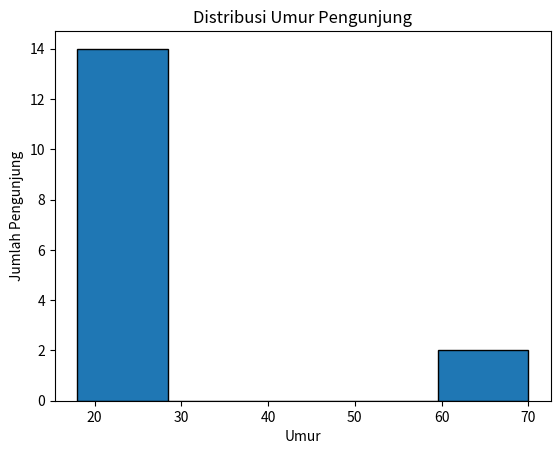
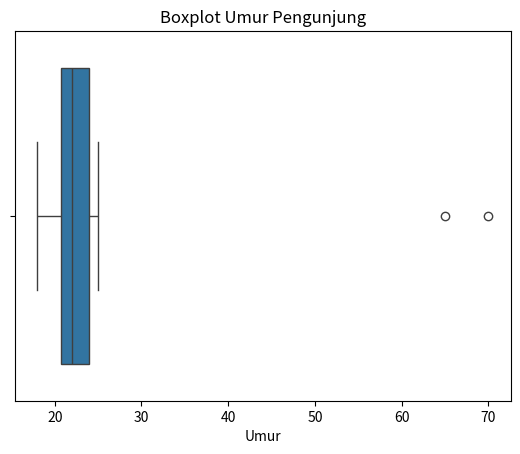

Python code for these plots, in order:
import pandas as pd
import matplotlib.pyplot as plt
import seaborn as sns

# Data umur pengunjung mall
data_pengunjung = {
    "Umur": [18, 22, 25, 22, 24, 19, 21, 23,
             22, 65, 20, 22, 19, 24, 70, 21]
}

# Membuat DataFrame
df_mall = pd.DataFrame(data_pengunjung)

# ==========================================
# 1. ANALISIS TEKS
# ==========================================

print("Statistik Deskriptif Data Pengunjung:")
print(df_mall.describe())


# ==========================================
# 2. VISUALISASI HISTOGRAM
# ==========================================

plt.hist(
    df_mall["Umur"],
    bins=5,
    edgecolor="black"
)

plt.title("Distribusi Umur Pengunjung")
plt.xlabel("Umur")
plt.ylabel("Jumlah Pengunjung")
plt.show()


# ==========================================
# 3. VISUALISASI BOXPLOT
# ==========================================

sns.boxplot(
    x=df_mall["Umur"]
)

plt.title("Boxplot Umur Pengunjung")
plt.xlabel("Umur")
plt.show()
